6-way image classification set "data" from GitHub (SasandinieJayarathna/WeddingLens); label vocabulary: boho chic, garden floral, luxury glamour, minimalist modern, rustic barn, traditional classic.

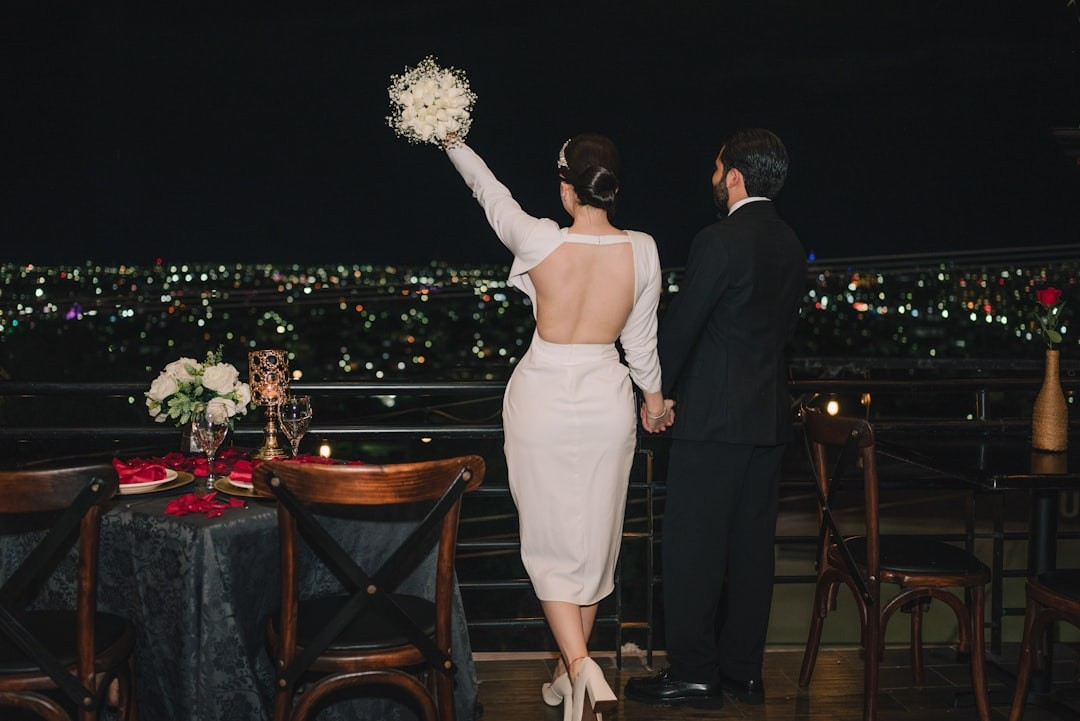
Label: traditional classic

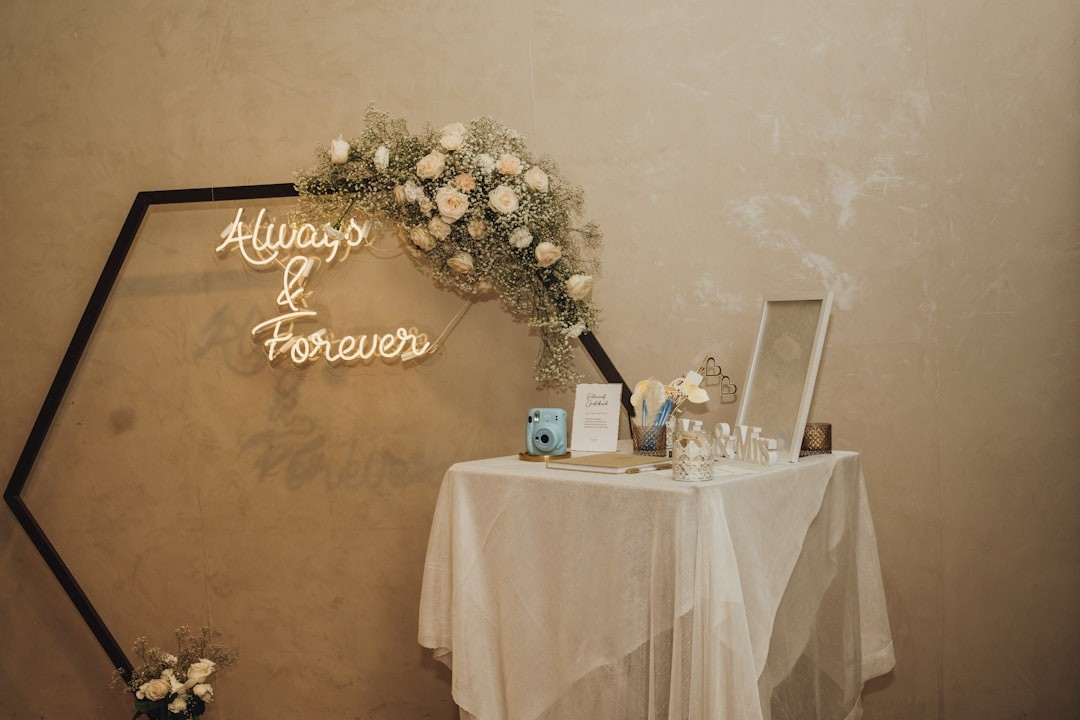
Label: minimalist modern

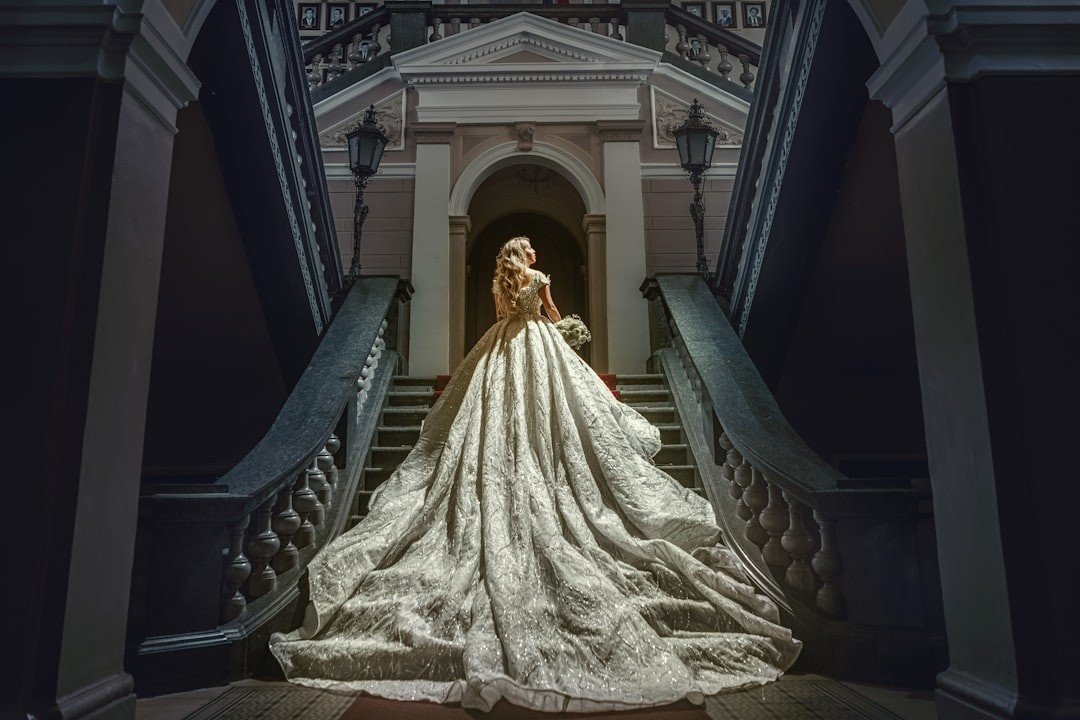
Label: luxury glamour

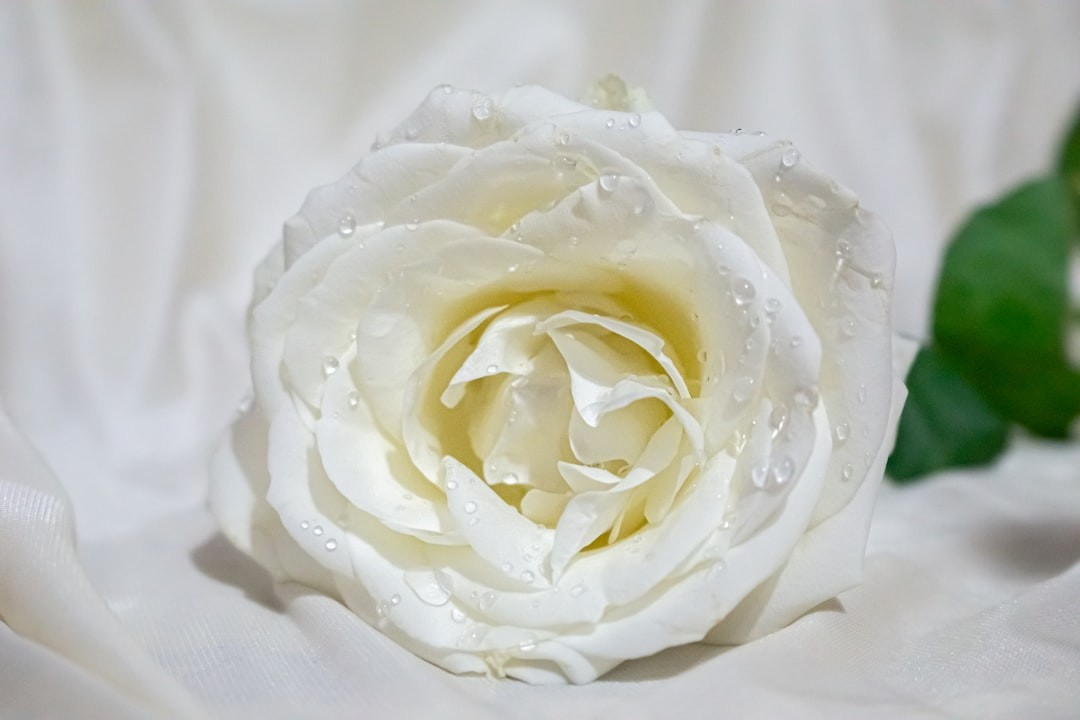
Label: garden floral

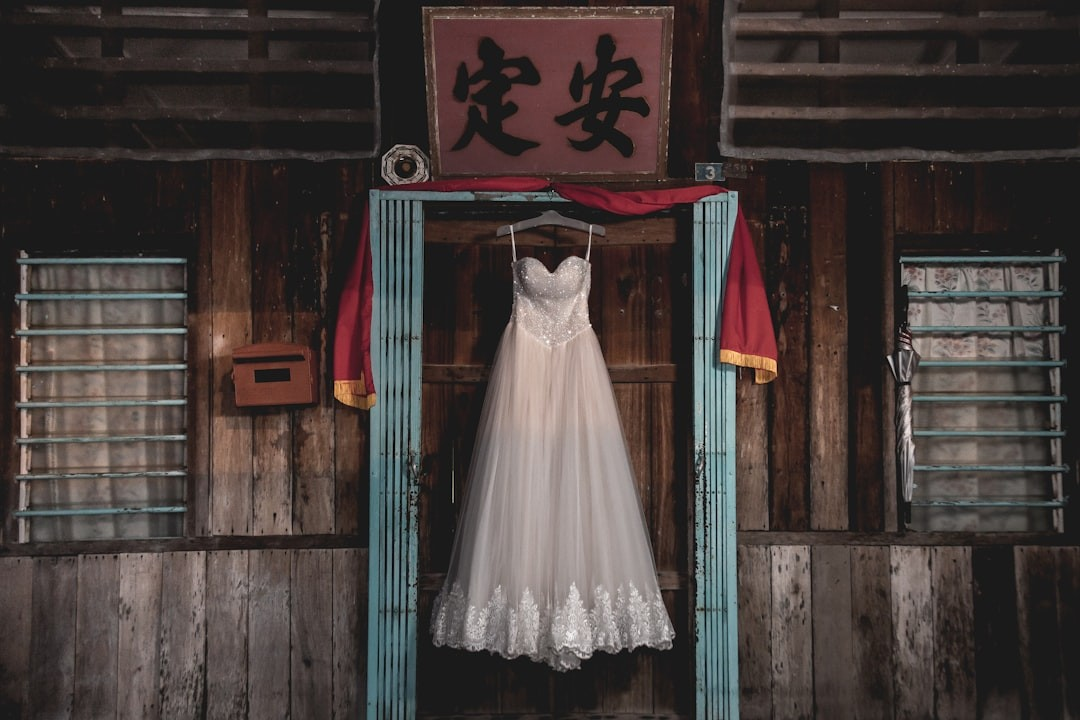
Label: rustic barn

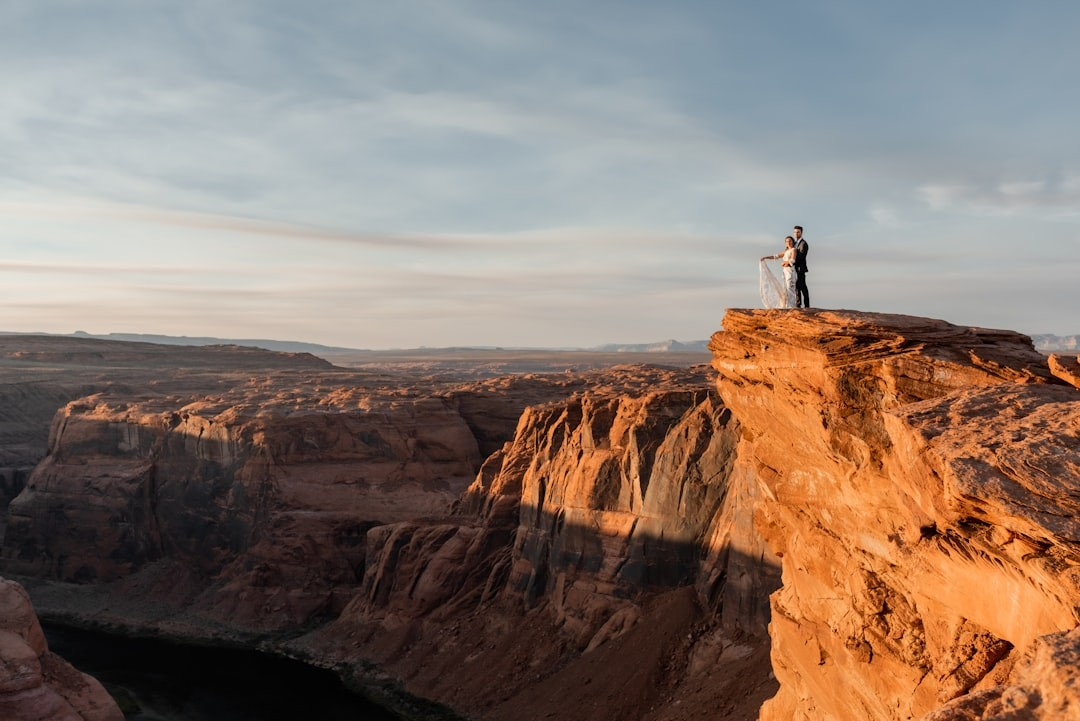
Label: boho chic
